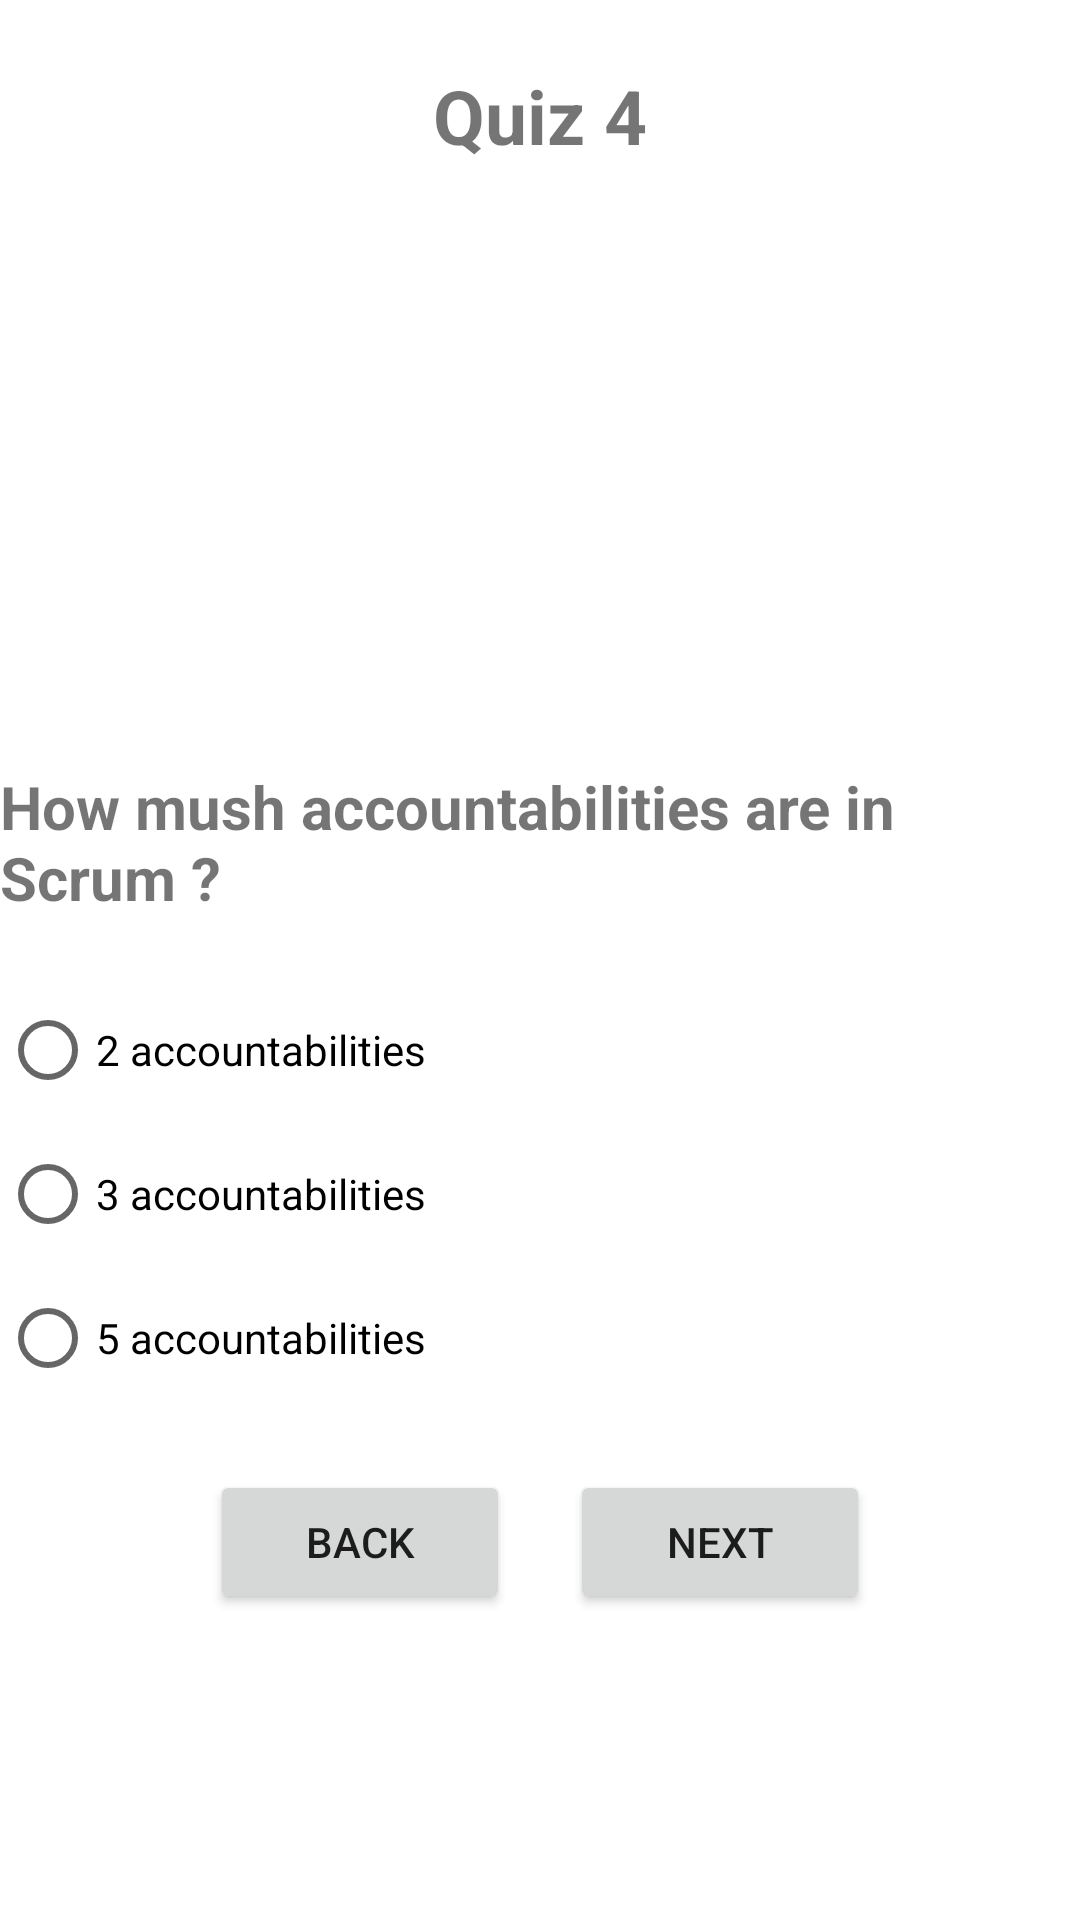

Produce the Android XML layout that renders to this screen, including the resource entries it uses.
<!-- AndroidManifest.xml: application theme Theme.QuizApp_M71 -->
<!-- res/layout/activity_quiz4.xml -->
<?xml version="1.0" encoding="utf-8"?>
<LinearLayout xmlns:android="http://schemas.android.com/apk/res/android"
    xmlns:app="http://schemas.android.com/apk/res-auto"
    xmlns:tools="http://schemas.android.com/tools"
    android:layout_width="match_parent"
    android:layout_height="match_parent"
    tools:context=".Quiz4"
    android:orientation="vertical"
    android:layout_marginLeft="20dp"
    android:layout_marginRight="20dp"
    android:gravity="center">

    <TextView
        android:layout_width="wrap_content"
        android:layout_height="wrap_content"
        android:text="Quiz 4"
        android:textSize="25sp"
        android:textStyle="bold"
        />
    <ImageView
        android:layout_width="match_parent"
        android:layout_height="200dp"
        android:src="@drawable/ds"/>
    <TextView
        android:layout_width="wrap_content"
        android:layout_height="wrap_content"
        android:text="How mush accountabilities are in Scrum ?"
        android:textSize="20sp"
        android:layout_marginBottom="20sp"
        android:textStyle="bold"/>

    <RadioGroup
        android:layout_width="match_parent"
        android:layout_height="wrap_content"
        android:id="@+id/rg">

        <RadioButton
            android:id="@+id/rb1"
            android:layout_width="wrap_content"
            android:layout_height="wrap_content"
            android:layout_weight="1"
            android:text="2 accountabilities" />

        <RadioButton
            android:id="@+id/rb2"
            android:layout_width="wrap_content"
            android:layout_height="wrap_content"
            android:layout_weight="1"
            android:text="3 accountabilities" />
        <RadioButton
            android:id="@+id/rb3"
            android:layout_width="wrap_content"
            android:layout_height="wrap_content"
            android:layout_weight="1"
            android:text="5 accountabilities" />


    </RadioGroup>

    <LinearLayout
        android:layout_width="match_parent"
        android:layout_height="wrap_content"
        android:orientation="horizontal"
        android:gravity="center"
        android:layout_marginTop="20dp"
        android:layout_marginStart="20dp"
        android:layout_marginEnd="20dp">

        <Button
            android:id="@+id/bPrev"
            android:layout_width="100dp"
            android:layout_height="wrap_content"
            android:text="Back"
            android:layout_marginEnd="10dp"/>

        <Button
            android:id="@+id/bNext"
            android:layout_width="100dp"
            android:layout_height="wrap_content"
            android:text="Next"
            android:layout_marginStart="10dp"/>

    </LinearLayout>
    <ImageView
        android:layout_width="50dp"
        android:layout_height="80dp"
        android:src="@drawable/quizapp"/>


</LinearLayout>
<!-- resources referenced by this layout -->
<resources>
  <style name="Theme.QuizApp_M71" parent="Theme.MaterialComponents.DayNight.DarkActionBar">
          
          <item name="colorPrimary">@color/purple_500</item>
          <item name="colorPrimaryVariant">@color/purple_700</item>
          <item name="colorOnPrimary">@color/white</item>
          
          <item name="colorSecondary">@color/teal_200</item>
          <item name="colorSecondaryVariant">@color/teal_700</item>
          <item name="colorOnSecondary">@color/black</item>
          
          <item name="android:statusBarColor">?attr/colorPrimaryVariant</item>
          
      </style>
  <!-- not gathered from this repository: default colours our renderer supplied (Android Studio template values) -->
  <color name="purple_500">#FF6200EE</color>
  <color name="purple_700">#FF3700B3</color>
  <color name="teal_200">#FF03DAC5</color>
  <color name="teal_700">#FF018786</color>
  <color name="black">#FF000000</color>
  <color name="white">#FFFFFFFF</color>
</resources>
